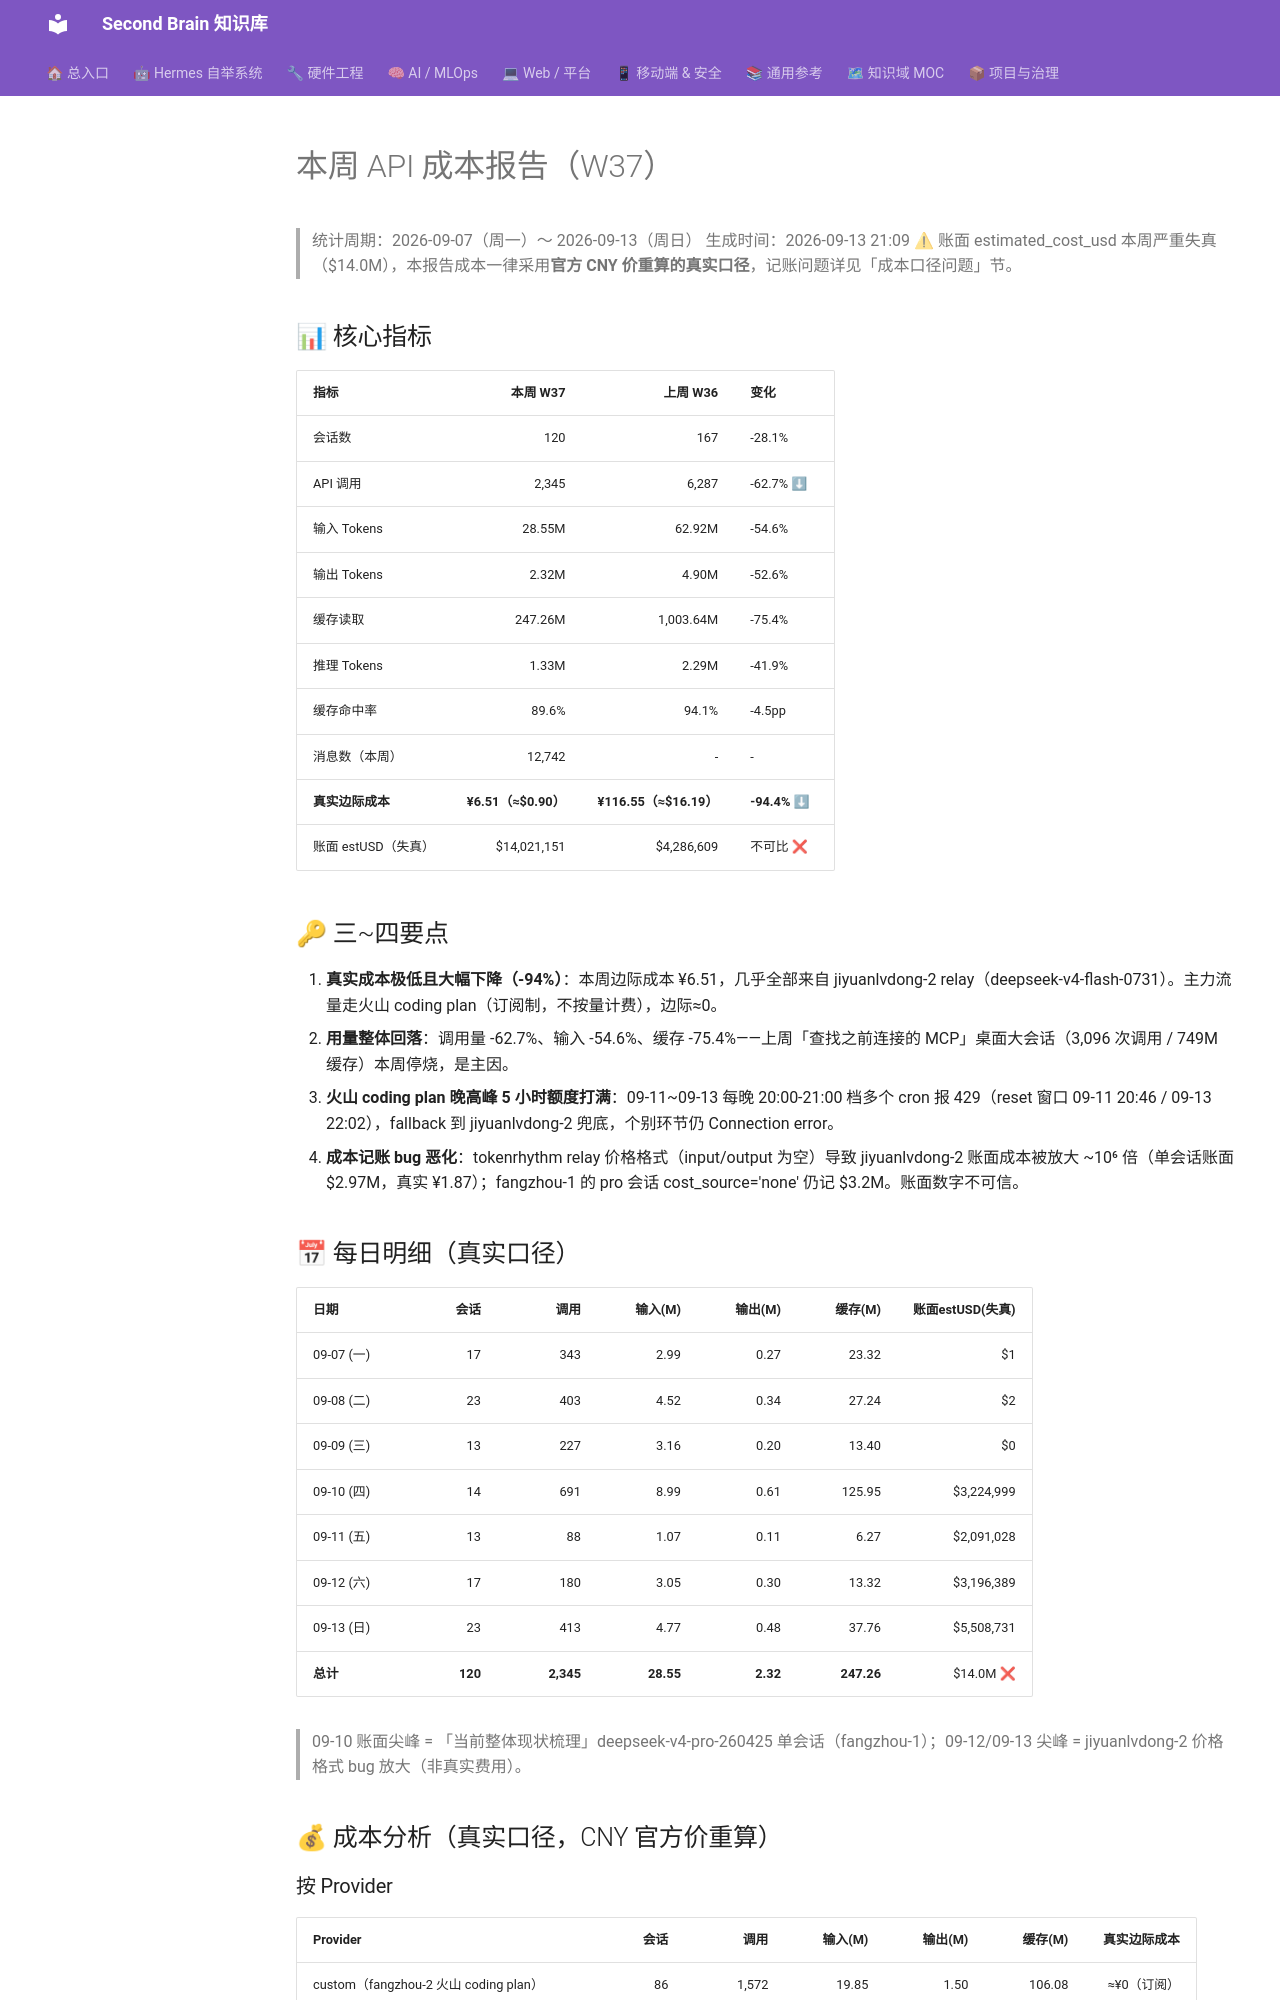

repository: mo9652962-ai/second-brain · page: kb/knowledge/Productivity/token-usage-report-20260913/index.html · generator: mkdocs

---
date: 2026-09-13
tags: [周报, API成本, Token用量, 存储, 运维监控]
aliases: [API成本周报W37, weekly-cost-report-2026W37]
status: adopted
---

# 本周 API 成本报告（W37）

> 统计周期：2026-09-07（周一）～ 2026-09-13（周日）
> 生成时间：2026-09-13 21:09
> ⚠ 账面 estimated_cost_usd 本周严重失真（$14.0M），本报告成本一律采用**官方 CNY 价重算的真实口径**，记账问题详见「成本口径问题」节。

## 📊 核心指标

| 指标 | 本周 W37 | 上周 W36 | 变化 |
|:---|---:|---:|:---|
| 会话数 | 120 | 167 | -28.1% |
| API 调用 | 2,345 | 6,287 | -62.7% ⬇ |
| 输入 Tokens | 28.55M | 62.92M | -54.6% |
| 输出 Tokens | 2.32M | 4.90M | -52.6% |
| 缓存读取 | 247.26M | 1,003.64M | -75.4% |
| 推理 Tokens | 1.33M | 2.29M | -41.9% |
| 缓存命中率 | 89.6% | 94.1% | -4.5pp |
| 消息数（本周） | 12,742 | - | - |
| **真实边际成本** | **¥6.51（≈$0.90）** | **¥116.55（≈$16.19）** | **-94.4% ⬇** |
| 账面 estUSD（失真） | $14,021,151 | $4,286,609 | 不可比 ❌ |

## 🔑 三~四要点

1. **真实成本极低且大幅下降（-94%）**：本周边际成本 ¥6.51，几乎全部来自 jiyuanlvdong-2 relay（deepseek-v4-flash-0731）。主力流量走火山 coding plan（订阅制，不按量计费），边际≈0。
2. **用量整体回落**：调用量 -62.7%、输入 -54.6%、缓存 -75.4%——上周「查找之前连接的 MCP」桌面大会话（3,096 次调用 / 749M 缓存）本周停烧，是主因。
3. **火山 coding plan 晚高峰 5 小时额度打满**：09-11~09-13 每晚 20:00-21:00 档多个 cron 报 429（reset 窗口 09-11 20:46 / 09-13 22:02），fallback 到 jiyuanlvdong-2 兜底，个别环节仍 Connection error。
4. **成本记账 bug 恶化**：tokenrhythm relay 价格格式（input/output 为空）导致 jiyuanlvdong-2 账面成本被放大 ~10⁶ 倍（单会话账面 $2.97M，真实 ¥1.87）；fangzhou-1 的 pro 会话 cost_source='none' 仍记 $3.2M。账面数字不可信。

## 📅 每日明细（真实口径）

| 日期 | 会话 | 调用 | 输入(M) | 输出(M) | 缓存(M) | 账面estUSD(失真) |
|:---|---:|---:|---:|---:|---:|---:|
| 09-07 (一) | 17 | 343 | 2.99 | 0.27 | 23.32 | $1 |
| 09-08 (二) | 23 | 403 | 4.52 | 0.34 | 27.24 | $2 |
| 09-09 (三) | 13 | 227 | 3.16 | 0.20 | 13.40 | $0 |
| 09-10 (四) | 14 | 691 | 8.99 | 0.61 | 125.95 | $3,224,999 |
| 09-11 (五) | 13 | 88 | 1.07 | 0.11 | 6.27 | $2,091,028 |
| 09-12 (六) | 17 | 180 | 3.05 | 0.30 | 13.32 | $3,196,389 |
| 09-13 (日) | 23 | 413 | 4.77 | 0.48 | 37.76 | $5,508,731 |
| **总计** | **120** | **2,345** | **28.55** | **2.32** | **247.26** | $14.0M ❌ |

> 09-10 账面尖峰 = 「当前整体现状梳理」deepseek-v4-pro-260425 单会话（fangzhou-1）；09-12/09-13 尖峰 = jiyuanlvdong-2 价格格式 bug 放大（非真实费用）。

## 💰 成本分析（真实口径，CNY 官方价重算）
